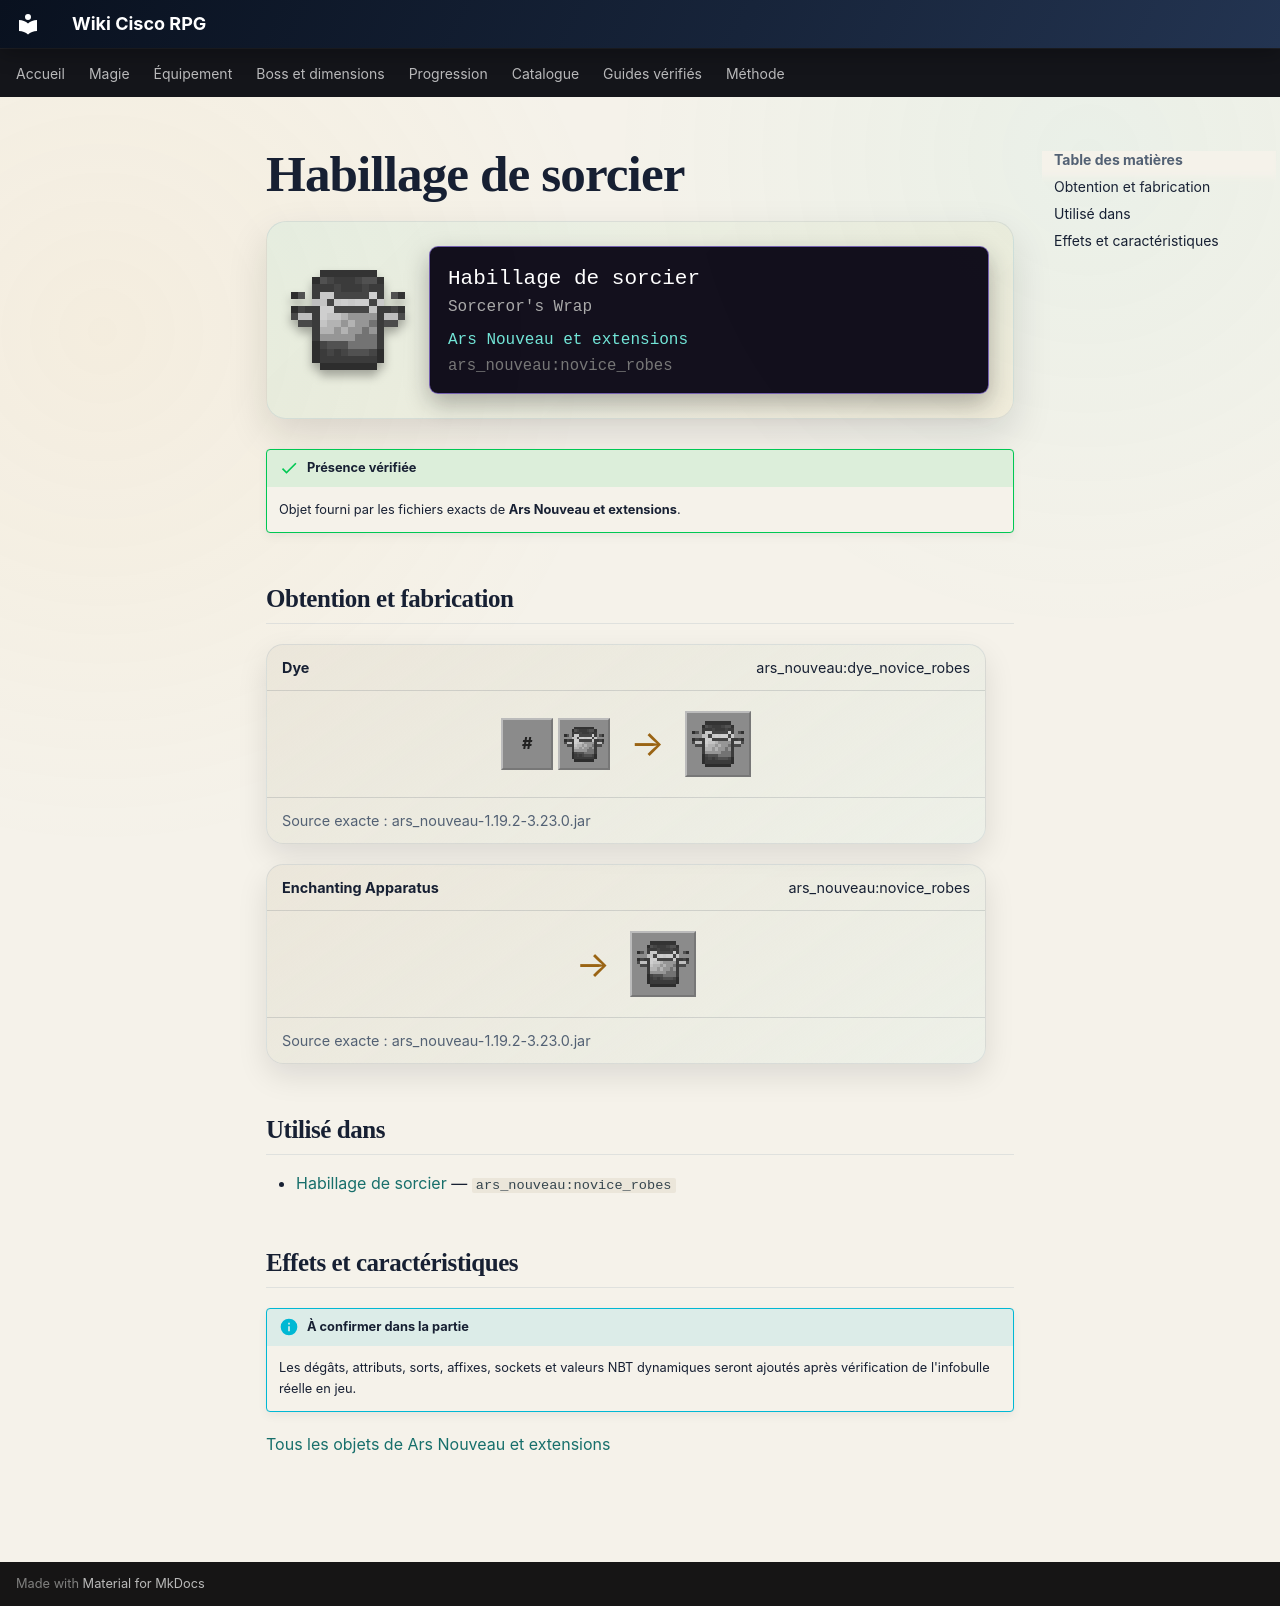

repository: Kloups-Dev/wiki-cisco-rpg · page: catalogue/objets/ars_nouveau/novice_robes/index.html · generator: mkdocs

# Habillage de sorcier

<div class="mc-item-showcase">
<img class="mc-item-icon" src="../../../../assets/generated/items/ars_nouveau/novice_robes.png" alt="Habillage de sorcier">
<div class="mc-tooltip-card">
<div class="mc-tooltip-card__name">Habillage de sorcier</div>
<div class="mc-tooltip-card__alias">Sorceror&#x27;s Wrap</div>
<div class="mc-tooltip-card__mod">Ars Nouveau et extensions</div>
<div class="mc-tooltip-card__id">ars_nouveau:novice_robes</div>
</div>
</div>

!!! success "Présence vérifiée"
    Objet fourni par les fichiers exacts de **Ars Nouveau et extensions**.

## Obtention et fabrication

<div class="jei-recipe"><div class="jei-recipe__head"><strong>Dye</strong><span>ars_nouveau:dye_novice_robes</span></div><div class="jei-recipe__body"><div class="jei-inputs"><span class="jei-slot jei-slot--tag" title="#forge:dyes">#</span><a class="jei-slot" href="../../../../catalogue/objets/ars_nouveau/novice_robes/" title="Habillage de sorcier (ars_nouveau:novice_robes)"><img src="../../../../assets/generated/items/ars_nouveau/novice_robes.png" alt="" loading="lazy"></a></div><span class="jei-arrow">→</span><span class="jei-slot jei-slot--result"><img src="../../../../assets/generated/items/ars_nouveau/novice_robes.png" alt=""></span></div><div class="jei-recipe__source">Source exacte : ars_nouveau-1.19.2-3.23.0.jar</div></div>
<div class="jei-recipe"><div class="jei-recipe__head"><strong>Enchanting Apparatus</strong><span>ars_nouveau:novice_robes</span></div><div class="jei-recipe__body"><div class="jei-inputs"></div><span class="jei-arrow">→</span><span class="jei-slot jei-slot--result"><img src="../../../../assets/generated/items/ars_nouveau/novice_robes.png" alt=""></span></div><div class="jei-recipe__source">Source exacte : ars_nouveau-1.19.2-3.23.0.jar</div></div>

## Utilisé dans

- [Habillage de sorcier](../../../catalogue/objets/ars_nouveau/novice_robes.md) — <code>ars_nouveau:novice_robes</code>

## Effets et caractéristiques

!!! info "À confirmer dans la partie"
    Les dégâts, attributs, sorts, affixes, sockets et valeurs NBT dynamiques seront ajoutés après vérification de l'infobulle réelle en jeu.

[Tous les objets de Ars Nouveau et extensions](../../../contenu/ars-nouveau.md)
